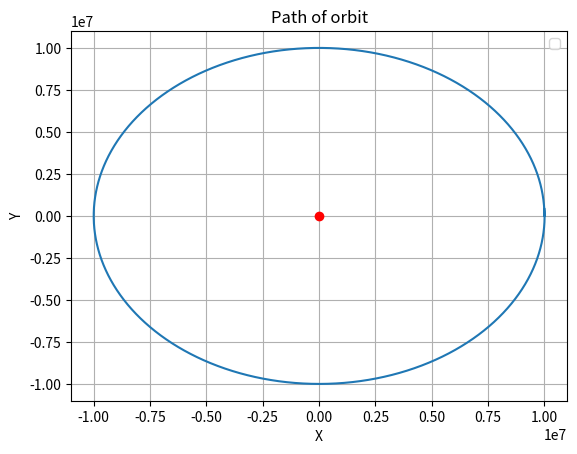

The matplotlib source for this figure:
# -*- coding: utf-8 -*-
"""
Created on Mon Sep 25 15:39:22 2017

[redacted]
"""

# uncomment the next line if running in a notebook
# %matplotlib inline
import numpy as np
import matplotlib.pyplot as plt

# mass, spring constant, initial position and velocity
M = 6 * 10**24
r = np.array([10**7,0,0])
v = np.array([0,6328.070796,0])
a = np.zeros(3)
G = 6.67408 * 10**-11 

# function to normalise position vector
def normalize(v):
    norm=np.linalg.norm(v)
    if norm==0: 
       return v
    return v/norm

# simulation time, timestep and time
t_max = 10000
dt = 0.1
t_array = np.arange(0, t_max, dt)

# initialise empty lists to record trajectories
r_list = []
v_list = []

# Euler integration
for t in t_array:

    # append current state to trajectories
    r_list.append(r)
    v_list.append(v)
    
    # Unit postion vector r
    r_unit = normalize(r)
    
    # Magnitude postion vector r
    r_mag = np.linalg.norm(r)
    
    # calculate new position and velocity 
    a = - G * M * r_unit / (r_mag**2)
    r = r + dt * v
    v = v + dt * a
    
# convert trajectory lists into arrays, so they can be indexed more easily
r_array = np.array(r_list)
v_array = np.array(v_list)

x_array = np.zeros(len(r_array))
y_array = np.zeros(len(r_array))

for i in range (len(r_array)):
    x_array[i] = r_array[i][0]
    y_array[i] = r_array[i][1]

# plot the position-time graph
plt.figure(1)
plt.clf()
plt.grid()
plt.xlabel('X')
plt.ylabel('Y')
plt.title('Path of orbit')
plt.plot(x_array, y_array)
plt.plot([0],[0],'ro')
plt.legend()
plt.show()